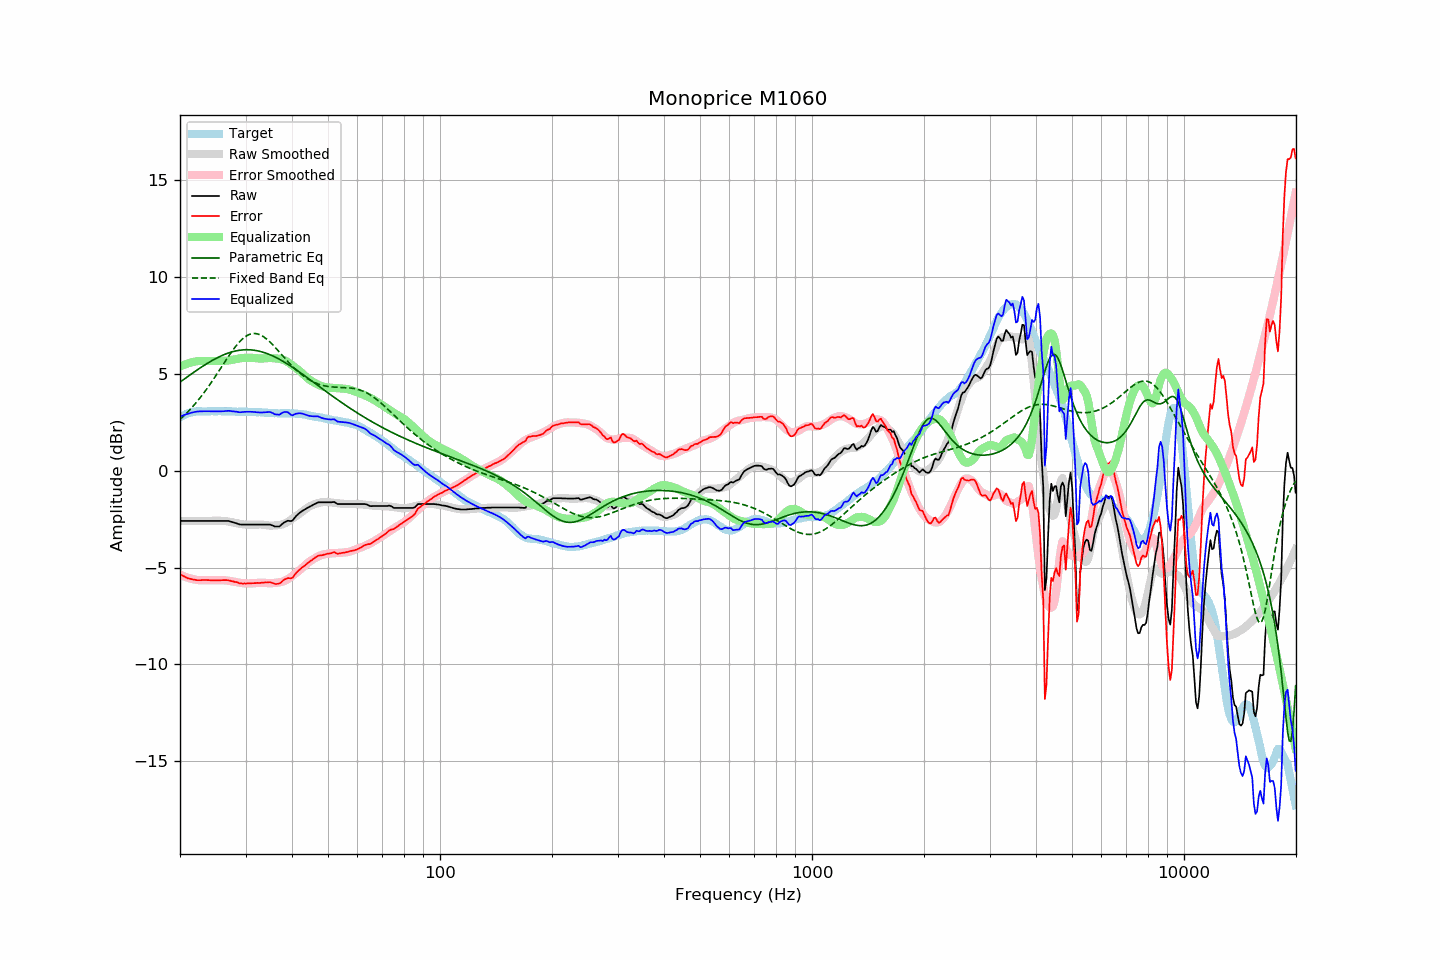

Source data for this figure (header and first rows):
frequency, raw, error, smoothed, error_smoothed, equalization, parametric_eq, fixed_band_eq, equalized_raw, equalized_smoothed, target
20.00, -2.60, -5.34, -2.60, -5.37, 5.37, 4.56, 2.64, 2.77, 2.77, 2.74
20.20, -2.60, -5.39, -2.60, -5.41, 5.41, 4.62, 2.71, 2.81, 2.81, 2.79
20.40, -2.60, -5.44, -2.60, -5.44, 5.44, 4.68, 2.79, 2.85, 2.85, 2.84
20.61, -2.60, -5.47, -2.60, -5.47, 5.47, 4.74, 2.87, 2.88, 2.88, 2.87
20.81, -2.60, -5.52, -2.60, -5.50, 5.50, 4.80, 2.95, 2.91, 2.91, 2.92
21.02, -2.60, -5.56, -2.60, -5.53, 5.53, 4.86, 3.04, 2.94, 2.94, 2.96
21.23, -2.60, -5.58, -2.60, -5.56, 5.56, 4.92, 3.13, 2.96, 2.96, 2.98
21.44, -2.60, -5.60, -2.60, -5.58, 5.58, 4.98, 3.22, 2.98, 2.98, 3.00
21.66, -2.60, -5.62, -2.60, -5.60, 5.60, 5.04, 3.31, 3.00, 3.00, 3.02
21.87, -2.60, -5.63, -2.60, -5.62, 5.62, 5.10, 3.40, 3.02, 3.02, 3.03
22.09, -2.60, -5.65, -2.60, -5.63, 5.63, 5.15, 3.50, 3.04, 3.04, 3.05
22.31, -2.60, -5.66, -2.60, -5.65, 5.65, 5.21, 3.60, 3.05, 3.05, 3.06
22.54, -2.60, -5.65, -2.60, -5.65, 5.65, 5.27, 3.70, 3.05, 3.05, 3.06
22.76, -2.60, -5.65, -2.60, -5.65, 5.65, 5.32, 3.81, 3.06, 3.06, 3.06
22.99, -2.60, -5.64, -2.60, -5.66, 5.66, 5.38, 3.92, 3.06, 3.06, 3.05
23.22, -2.60, -5.64, -2.60, -5.66, 5.66, 5.43, 4.03, 3.06, 3.06, 3.05
23.45, -2.60, -5.64, -2.60, -5.66, 5.66, 5.48, 4.14, 3.06, 3.06, 3.05
23.69, -2.60, -5.65, -2.60, -5.66, 5.66, 5.53, 4.25, 3.06, 3.06, 3.05
23.92, -2.60, -5.65, -2.60, -5.66, 5.66, 5.58, 4.37, 3.06, 3.06, 3.05
24.16, -2.60, -5.66, -2.60, -5.66, 5.66, 5.63, 4.49, 3.06, 3.06, 3.06
24.40, -2.60, -5.67, -2.60, -5.66, 5.66, 5.68, 4.61, 3.06, 3.06, 3.07
24.65, -2.60, -5.66, -2.59, -5.65, 5.65, 5.72, 4.73, 3.06, 3.06, 3.06
24.89, -2.60, -5.66, -2.59, -5.65, 5.65, 5.77, 4.86, 3.06, 3.06, 3.06
25.14, -2.60, -5.66, -2.59, -5.65, 5.65, 5.81, 4.98, 3.05, 3.06, 3.06
25.39, -2.60, -5.66, -2.59, -5.65, 5.65, 5.85, 5.11, 3.06, 3.06, 3.07
25.65, -2.60, -5.66, -2.59, -5.65, 5.65, 5.89, 5.24, 3.06, 3.06, 3.07
25.91, -2.60, -5.65, -2.59, -5.65, 5.65, 5.93, 5.37, 3.06, 3.06, 3.06
26.16, -2.60, -5.65, -2.60, -5.66, 5.66, 5.97, 5.49, 3.06, 3.06, 3.06
26.43, -2.60, -5.65, -2.60, -5.66, 5.66, 6.00, 5.62, 3.07, 3.06, 3.05
26.69, -2.60, -5.65, -2.61, -5.67, 5.67, 6.03, 5.75, 3.07, 3.06, 3.05
26.96, -2.60, -5.66, -2.63, -5.68, 5.68, 6.06, 5.87, 3.08, 3.05, 3.06
27.23, -2.62, -5.68, -2.64, -5.69, 5.69, 6.09, 5.99, 3.08, 3.05, 3.06
27.50, -2.65, -5.70, -2.66, -5.71, 5.71, 6.12, 6.11, 3.06, 3.05, 3.06
27.77, -2.67, -5.71, -2.68, -5.72, 5.72, 6.14, 6.23, 3.06, 3.05, 3.05
28.05, -2.70, -5.74, -2.69, -5.74, 5.74, 6.16, 6.34, 3.04, 3.05, 3.05
28.33, -2.72, -5.75, -2.71, -5.75, 5.75, 6.18, 6.45, 3.04, 3.04, 3.03
28.62, -2.75, -5.78, -2.73, -5.77, 5.77, 6.19, 6.54, 3.02, 3.04, 3.03
28.90, -2.78, -5.82, -2.74, -5.78, 5.78, 6.21, 6.64, 3.01, 3.04, 3.04
29.19, -2.79, -5.81, -2.76, -5.80, 5.80, 6.22, 6.72, 3.01, 3.04, 3.03
29.48, -2.79, -5.83, -2.77, -5.81, 5.81, 6.23, 6.80, 3.02, 3.04, 3.05
29.78, -2.79, -5.82, -2.78, -5.82, 5.82, 6.23, 6.87, 3.03, 3.03, 3.03
30.08, -2.79, -5.83, -2.79, -5.82, 5.82, 6.23, 6.93, 3.03, 3.03, 3.04
30.38, -2.79, -5.82, -2.79, -5.82, 5.82, 6.23, 6.98, 3.04, 3.03, 3.03
30.68, -2.79, -5.81, -2.79, -5.82, 5.82, 6.23, 7.02, 3.04, 3.03, 3.03
30.99, -2.79, -5.81, -2.79, -5.82, 5.82, 6.23, 7.05, 3.03, 3.03, 3.03
31.30, -2.79, -5.81, -2.79, -5.82, 5.82, 6.22, 7.06, 3.03, 3.02, 3.02
31.61, -2.79, -5.81, -2.79, -5.81, 5.81, 6.21, 7.07, 3.02, 3.02, 3.02
31.93, -2.79, -5.80, -2.78, -5.80, 5.80, 6.20, 7.07, 3.02, 3.02, 3.02
32.24, -2.79, -5.79, -2.78, -5.79, 5.79, 6.18, 7.05, 3.01, 3.01, 3.01
32.57, -2.79, -5.80, -2.78, -5.79, 5.79, 6.16, 7.03, 3.00, 3.01, 3.01
32.89, -2.79, -5.80, -2.78, -5.78, 5.78, 6.14, 7.00, 3.00, 3.00, 3.01
33.22, -2.79, -5.78, -2.78, -5.78, 5.78, 6.12, 6.95, 3.00, 3.00, 3.00
33.55, -2.79, -5.78, -2.79, -5.79, 5.79, 6.10, 6.90, 3.00, 2.99, 2.99
33.89, -2.79, -5.77, -2.81, -5.79, 5.79, 6.07, 6.84, 3.01, 2.99, 2.98
34.23, -2.79, -5.77, -2.82, -5.80, 5.80, 6.04, 6.78, 3.01, 2.98, 2.99
34.57, -2.79, -5.76, -2.83, -5.81, 5.81, 6.01, 6.71, 3.02, 2.98, 2.97
34.92, -2.79, -5.76, -2.84, -5.81, 5.81, 5.98, 6.63, 3.02, 2.97, 2.97
35.27, -2.82, -5.78, -2.84, -5.81, 5.81, 5.94, 6.55, 2.99, 2.97, 2.97
35.62, -2.85, -5.81, -2.83, -5.80, 5.80, 5.90, 6.46, 2.95, 2.96, 2.96
35.97, -2.89, -5.84, -2.83, -5.79, 5.79, 5.86, 6.37, 2.90, 2.96, 2.96
... 635 more rows
